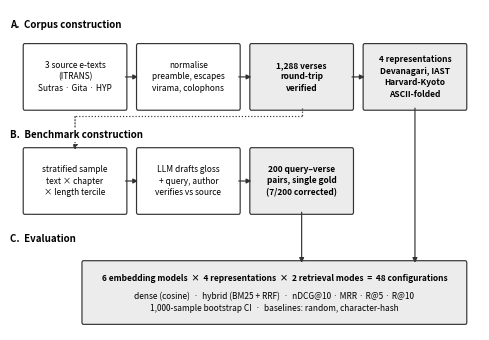

Reproduce this figure in Python.
import matplotlib
matplotlib.use("Agg")
import matplotlib.pyplot as plt
from matplotlib.patches import FancyBboxPatch, FancyArrowPatch

# Drawn at final printed width (LNCS text block 12.2 cm = 4.8 in) so source pt == printed pt.
# Springer 4.5: figure lettering >= 6 pt, line art >= 800 dpi.
FIG_W, FIG_H = 4.7, 3.2
XMAX, YMAX = 105.0, 53.0
fig, ax = plt.subplots(figsize=(FIG_W, FIG_H), dpi=1200)
ax.set_xlim(-3.5, XMAX + 3.5); ax.set_ylim(-0.3, YMAX + 0.5); ax.axis("off")
fig.subplots_adjust(left=0, right=1, top=1, bottom=0)   # axes span the full printed width
GREY = "#ececec"; EC = "#333333"
BODY, LABEL = 6.0, 7.0                      # both >= 6 pt

_checks = []
def box(x, y, w, h, text, fc="white", fs=BODY, weight="normal"):
    ax.add_patch(FancyBboxPatch((x, y), w, h, boxstyle="round,pad=0.35",
                                facecolor=fc, edgecolor=EC, linewidth=0.85))
    t = ax.text(x + w/2, y + h/2, text, ha="center", va="center",
                fontsize=fs, fontweight=weight, linespacing=1.4)
    _checks.append((t, x, y, w, h, text))

def arr(x1, y1, x2, y2, ls="-"):
    ax.add_patch(FancyArrowPatch((x1, y1), (x2, y2), arrowstyle="-|>",
                                 mutation_scale=7, lw=0.85, linestyle=ls,
                                 color=EC, shrinkA=0, shrinkB=0))

W, G = 24.0, 3.0
xs = [i * (W + G) for i in range(4)]          # 0, 26, 52, 78 -> right edge 100

ax.text(-3.5, 50.5, "A.  Corpus construction", fontsize=LABEL, fontweight="bold")
yA, hA = 37.0, 10.5
box(xs[0], yA, W, hA, "3 source e-texts\n(ITRANS)\nSutras · Gita · HYP")
box(xs[1], yA, W, hA, "normalise\npreamble, escapes\nvirama, colophons")
box(xs[2], yA, W, hA, "1,288 verses\nround-trip\nverified", fc=GREY, weight="bold")
box(xs[3], yA, W, hA, "4 representations\nDevanagari, IAST\nHarvard-Kyoto\nASCII-folded", fc=GREY, weight="bold")
for i in range(3):
    arr(xs[i] + W, yA + hA/2, xs[i+1], yA + hA/2)

ax.text(-3.5, 32.0, "B.  Benchmark construction", fontsize=LABEL, fontweight="bold",
        zorder=5, bbox=dict(facecolor="white", edgecolor="none", pad=1.2))  # dotted connector passes behind the label
yB, hB = 19.5, 10.5
box(xs[0], yB, W, hB, "stratified sample\ntext × chapter\n× length tercile")
box(xs[1], yB, W, hB, "LLM drafts gloss\n+ query, author\nverifies vs source")
box(xs[2], yB, W, hB, "200 query–verse\npairs, single gold\n(7/200 corrected)", fc=GREY, weight="bold")
for i in range(2):
    arr(xs[i] + W, yB + hB/2, xs[i+1], yB + hB/2)
lx, ly = xs[0] + W/2, 35.6
ax.plot([xs[2] + W/2, xs[2] + W/2], [yA, ly], color=EC, lw=0.85, ls=":")
ax.plot([xs[2] + W/2, lx], [ly, ly], color=EC, lw=0.85, ls=":")
arr(lx, ly, lx, yB + hB, ls=":")

ax.text(-3.5, 14.5, "C.  Evaluation", fontsize=LABEL, fontweight="bold")
yC, hC = 1.0, 10.0
box(14, yC, 91, hC, "", fc=GREY)                # frame only; two text blocks below
t1 = ax.text(59.5, yC + hC - 2.6, "6 embedding models  ×  4 representations  ×  2 retrieval modes  =  48 configurations",
             ha="center", va="center", fontsize=BODY, fontweight="bold")
t2 = ax.text(59.5, yC + 3.4, "dense (cosine)  ·  hybrid (BM25 + RRF)  ·  nDCG@10 · MRR · R@5 · R@10\n"
             "1,000-sample bootstrap CI  ·  baselines: random, character-hash",
             ha="center", va="center", fontsize=BODY, linespacing=1.4)
_checks.append((t1, 14, yC + hC/2, 91, hC/2, "C bold line"))
_checks.append((t2, 14, yC, 91, hC*0.6 + 1.0, "C detail lines"))
arr(xs[3] + W/2, yA, xs[3] + W/2, yC + hC)
arr(xs[2] + W/2, yB, xs[2] + W/2, yC + hC)

# --- verify every label actually fits inside its box, and nothing leaves the canvas
fig.canvas.draw()
inv = ax.transData.inverted()
bad = []
for t, x, y, w, h, label in _checks:
    bb = inv.transform(t.get_window_extent(fig.canvas.get_renderer()))
    tw, th = bb[1][0] - bb[0][0], bb[1][1] - bb[0][1]
    span = ax.get_xlim()[1] - ax.get_xlim()[0]
    clear_in = (w - tw) / span * FIG_W
    if clear_in < 0.06 or th > h - 1.0:
        bad.append((label.split('\n')[0][:30], f'clearance {clear_in:.3f}in'))
    if bb[0][0] < -3.0 or bb[1][0] > XMAX + 3.0:
        bad.append(("OFF-CANVAS: " + label.split("\n")[0][:24], round(bb[0][0], 1), round(bb[1][0], 1), 0, 0))
if bad:
    print("OVERFLOW:")
    for b in bad: print("  ", b)
else:
    print("all labels fit inside their boxes; nothing off-canvas")

plt.savefig("figure1_pipeline.png", bbox_inches="tight", pad_inches=0.03)
plt.savefig("figure1_pipeline.pdf", bbox_inches="tight", pad_inches=0.03)
